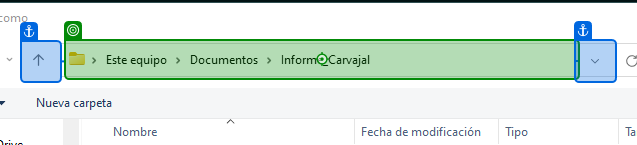
Task: Robotic Enterprise Framework
Workflow: Download_InputData

Step 1: type "inDicConfig["RutaArchivosRecibidos"].ToString()" into 'Dirección: C:\Users\[user]'

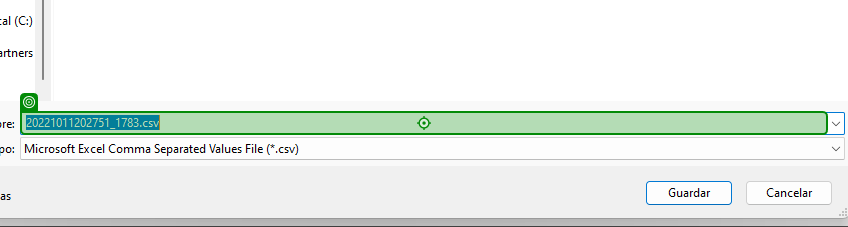
Step 2: type "Input_Caex.csv" into 'DetalladoFaltantesGesti…'

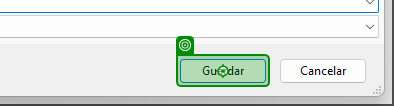
Step 3: click on 'unchecked'

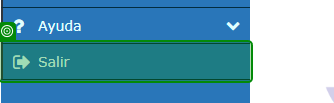
Step 4: check 'Salir'

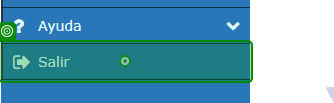
Step 5: click on 'Salir'